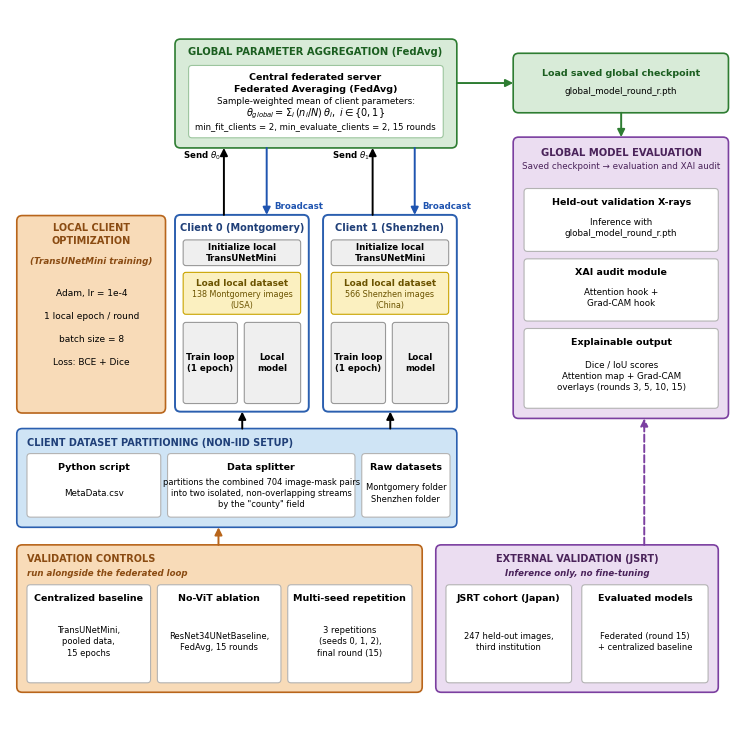

Reproduce this figure in Python.
"""Redraws the methodology-pipeline figure (Figure 1) as an editable vector PDF.
Usage: python make_fig_pipeline.py <out.pdf>"""
import sys
import matplotlib
matplotlib.use("Agg")
import matplotlib.pyplot as plt
from matplotlib.patches import FancyBboxPatch, FancyArrowPatch
matplotlib.rcParams.update({"pdf.fonttype": 42, "font.family": "DejaVu Sans"})

fig = plt.figure(figsize=(7.3, 7.1)); ax = fig.add_axes([0, 0, 1, 1])
ax.set_xlim(0, 1075); ax.set_ylim(1050, 0); ax.axis("off")

def box(x0, y0, x1, y1, fc, ec, lw=1.2, r=8):
    ax.add_patch(FancyBboxPatch((x0, y0), x1 - x0, y1 - y0, boxstyle=f"round,pad=0,rounding_size={r}", fc=fc, ec=ec, lw=lw))
def txt(x, y, s, size=6.8, w="normal", c="k", ha="center", style="normal"):
    ax.text(x, y, s, fontsize=size, fontweight=w, color=c, ha=ha, va="center", fontstyle=style, linespacing=1.35)
def arrow(p, q, c="k", ls="-", lw=1.4):
    ax.add_patch(FancyArrowPatch(p, q, arrowstyle="-|>", mutation_scale=11, color=c, lw=lw, ls=ls, shrinkA=0, shrinkB=0))
def card(x0, y0, x1, y1, title, body=None, fc="white", ec="0.7", ts=6.8, bs=6.3):
    box(x0, y0, x1, y1, fc, ec, 0.8, 5)
    cx = (x0 + x1) / 2
    if body: txt(cx, y0 + 20, title, ts, "bold"); txt(cx, (y0 + y1) / 2 + 12, body, bs)
    else: txt(cx, (y0 + y1) / 2, title, ts, "bold")

# Aggregation server
box(243, 43, 658, 204, "#D8EBD8", "#2E7D32"); txt(450, 62, "GLOBAL PARAMETER AGGREGATION (FedAvg)", 7.2, "bold", "#1B5E20")
box(263, 82, 638, 189, "white", "#9CC59E", 0.8, 5)
txt(450, 100, "Central federated server", 6.8, "bold"); txt(450, 118, "Federated Averaging (FedAvg)", 6.8, "bold")
txt(450, 135, "Sample-weighted mean of client parameters:", 6.3)
txt(450, 153, r"$\theta_{global}=\Sigma_i\,(n_i/N)\,\theta_i,\ i\in\{0,1\}$", 7.0)
txt(450, 173, "min_fit_clients = 2, min_evaluate_clients = 2, 15 rounds", 6.1)
# Checkpoint + evaluation
box(741, 64, 1058, 152, "#D8EBD8", "#2E7D32"); txt(900, 94, "Load saved global checkpoint", 6.8, "bold", "#1B5E20"); txt(900, 120, "global_model_round_r.pth", 6.3)
arrow((658, 108), (741, 108), "#2E7D32"); arrow((900, 152), (900, 188), "#2E7D32")
box(741, 188, 1058, 604, "#EBDDF1", "#7B3FA0"); txt(900, 212, "GLOBAL MODEL EVALUATION", 7.2, "bold", "#4A235A"); txt(900, 232, "Saved checkpoint → evaluation and XAI audit", 6.3, "normal", "#4A235A")
card(757, 264, 1043, 357, "Held-out validation X-rays", "Inference with\nglobal_model_round_r.pth")
card(757, 368, 1043, 460, "XAI audit module", "Attention hook +\nGrad-CAM hook")
card(757, 471, 1043, 589, "Explainable output", "Dice / IoU scores\nAttention map + Grad-CAM\noverlays (rounds 3, 5, 10, 15)")
# Local optimisation
box(10, 304, 229, 596, "#F8DBB8", "#B8651B"); txt(120, 332, "LOCAL CLIENT\nOPTIMIZATION", 7.0, "bold", "#8A4B12"); txt(120, 372, "(TransUNetMini training)", 6.3, "bold", "#8A4B12", style="italic")
txt(120, 470, "Adam, lr = 1e-4\n\n1 local epoch / round\n\nbatch size = 8\n\nLoss: BCE + Dice", 6.5)
# Clients
for x0, name, n, ctry in [(243, "Client 0 (Montgomery)", 138, "Montgomery images (USA)"), (461, "Client 1 (Shenzhen)", 566, "Shenzhen images (China)")]:
    box(x0, 303, x0 + 197, 594, "white", "#2B5FAF", 1.4)
    cx = x0 + 98.5; txt(cx, 322, name, 7.0, "bold", "#1F3F78")
    box(x0 + 12, 340, x0 + 185, 378, "#EFEFEF", "0.6", 0.8, 4); txt(cx, 359, "Initialize local\nTransUNetMini", 6.2, "bold")
    box(x0 + 12, 388, x0 + 185, 450, "#FBF0C0", "#C9A400", 0.8, 4); txt(cx, 405, "Load local dataset", 6.4, "bold", "#6B5300"); txt(cx, 429, f"{n} {ctry}".replace(" images (", " images\n("), 5.8, "normal", "#6B5300")
    box(x0 + 12, 462, x0 + 92, 582, "#EFEFEF", "0.6", 0.8, 4); txt(x0 + 52, 522, "Train loop\n(1 epoch)", 6.2, "bold")
    box(x0 + 102, 462, x0 + 185, 582, "#EFEFEF", "0.6", 0.8, 4); txt(x0 + 143, 522, "Local\nmodel", 6.2, "bold")
arrow((315, 303), (315, 204)); arrow((378, 204), (378, 303), "#1F54B0"); txt(425, 291, "Broadcast", 6.2, "bold", "#1F54B0")
arrow((534, 303), (534, 204)); arrow((596, 204), (596, 303), "#1F54B0"); txt(643, 291, "Broadcast", 6.2, "bold", "#1F54B0")
txt(283, 216, r"Send $\theta_0$", 6.2, "bold"); txt(502, 216, r"Send $\theta_1$", 6.2, "bold")
# Partitioning
box(10, 619, 658, 765, "#CFE4F5", "#2B5FAF"); txt(25, 640, "CLIENT DATASET PARTITIONING (NON-IID SETUP)", 7.0, "bold", "#1F3F78", ha="left")
card(25, 656, 222, 750, "Python script", "MetaData.csv", bs=6.3)
card(232, 656, 508, 750, "Data splitter", "partitions the combined 704 image-mask pairs\ninto two isolated, non-overlapping streams\nby the \"county\" field", bs=6.0)
card(518, 656, 648, 750, "Raw datasets", "Montgomery folder\nShenzhen folder", bs=6.0)
arrow((342, 619), (342, 594)); arrow((560, 619), (560, 594))
# Controls
box(10, 791, 607, 1009, "#F8DBB8", "#B8651B"); txt(25, 812, "VALIDATION CONTROLS", 7.0, "bold", "#8A4B12", ha="left"); txt(25, 833, "run alongside the federated loop", 6.2, "bold", "#8A4B12", ha="left", style="italic")
card(25, 850, 207, 995, "Centralized baseline", "TransUNetMini,\npooled data,\n15 epochs", bs=6.0)
card(217, 850, 399, 995, "No-ViT ablation", "ResNet34UNetBaseline,\nFedAvg, 15 rounds", bs=6.0)
card(409, 850, 592, 995, "Multi-seed repetition", "3 repetitions\n(seeds 0, 1, 2),\nfinal round (15)", bs=6.0)
arrow((307, 791), (307, 765), "#B8651B")
# External validation
box(627, 791, 1043, 1009, "#EBDDF1", "#7B3FA0"); txt(835, 812, "EXTERNAL VALIDATION (JSRT)", 7.0, "bold", "#4A235A"); txt(835, 833, "Inference only, no fine-tuning", 6.2, "bold", "#4A235A", style="italic")
card(642, 850, 827, 995, "JSRT cohort (Japan)", "247 held-out images,\nthird institution", bs=6.0)
card(842, 850, 1028, 995, "Evaluated models", "Federated (round 15)\n+ centralized baseline", bs=6.0)
arrow((934, 791), (934, 604), "#7B3FA0", "--")
fig.savefig(sys.argv[1] if len(sys.argv) > 1 else "pipeline.pdf"); print("ok")
